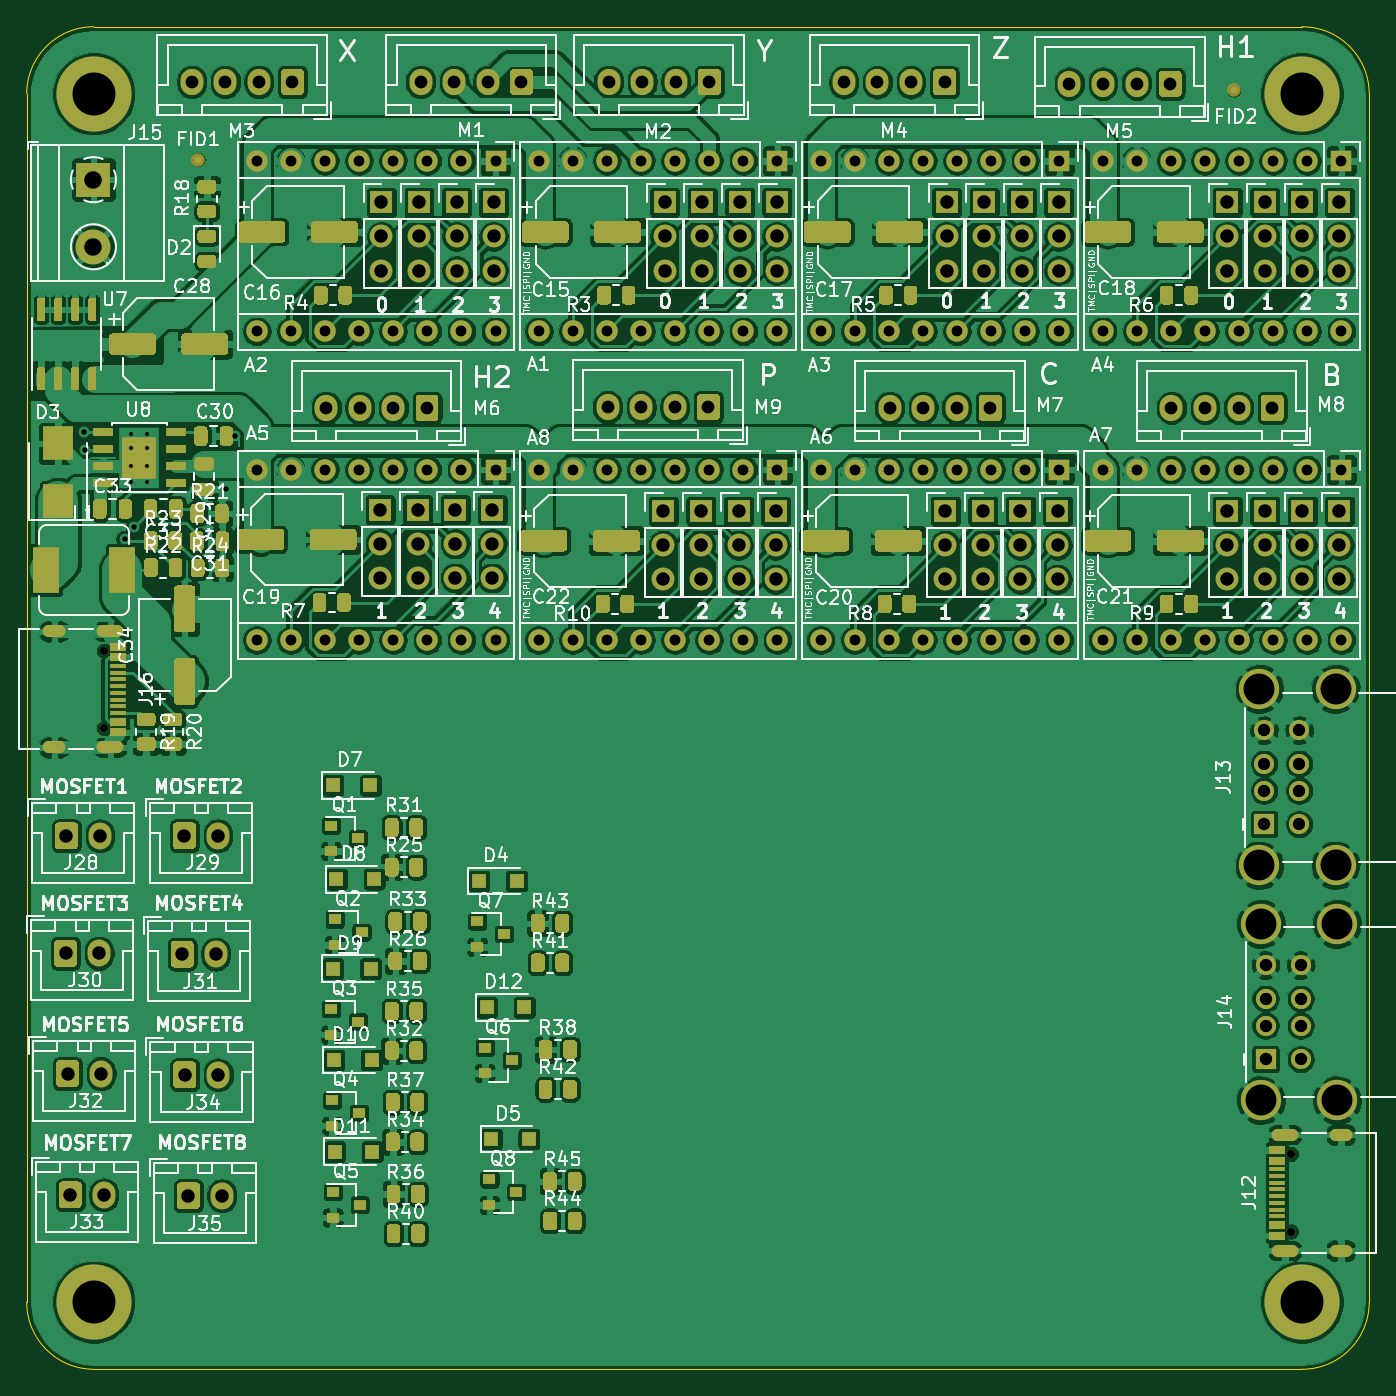
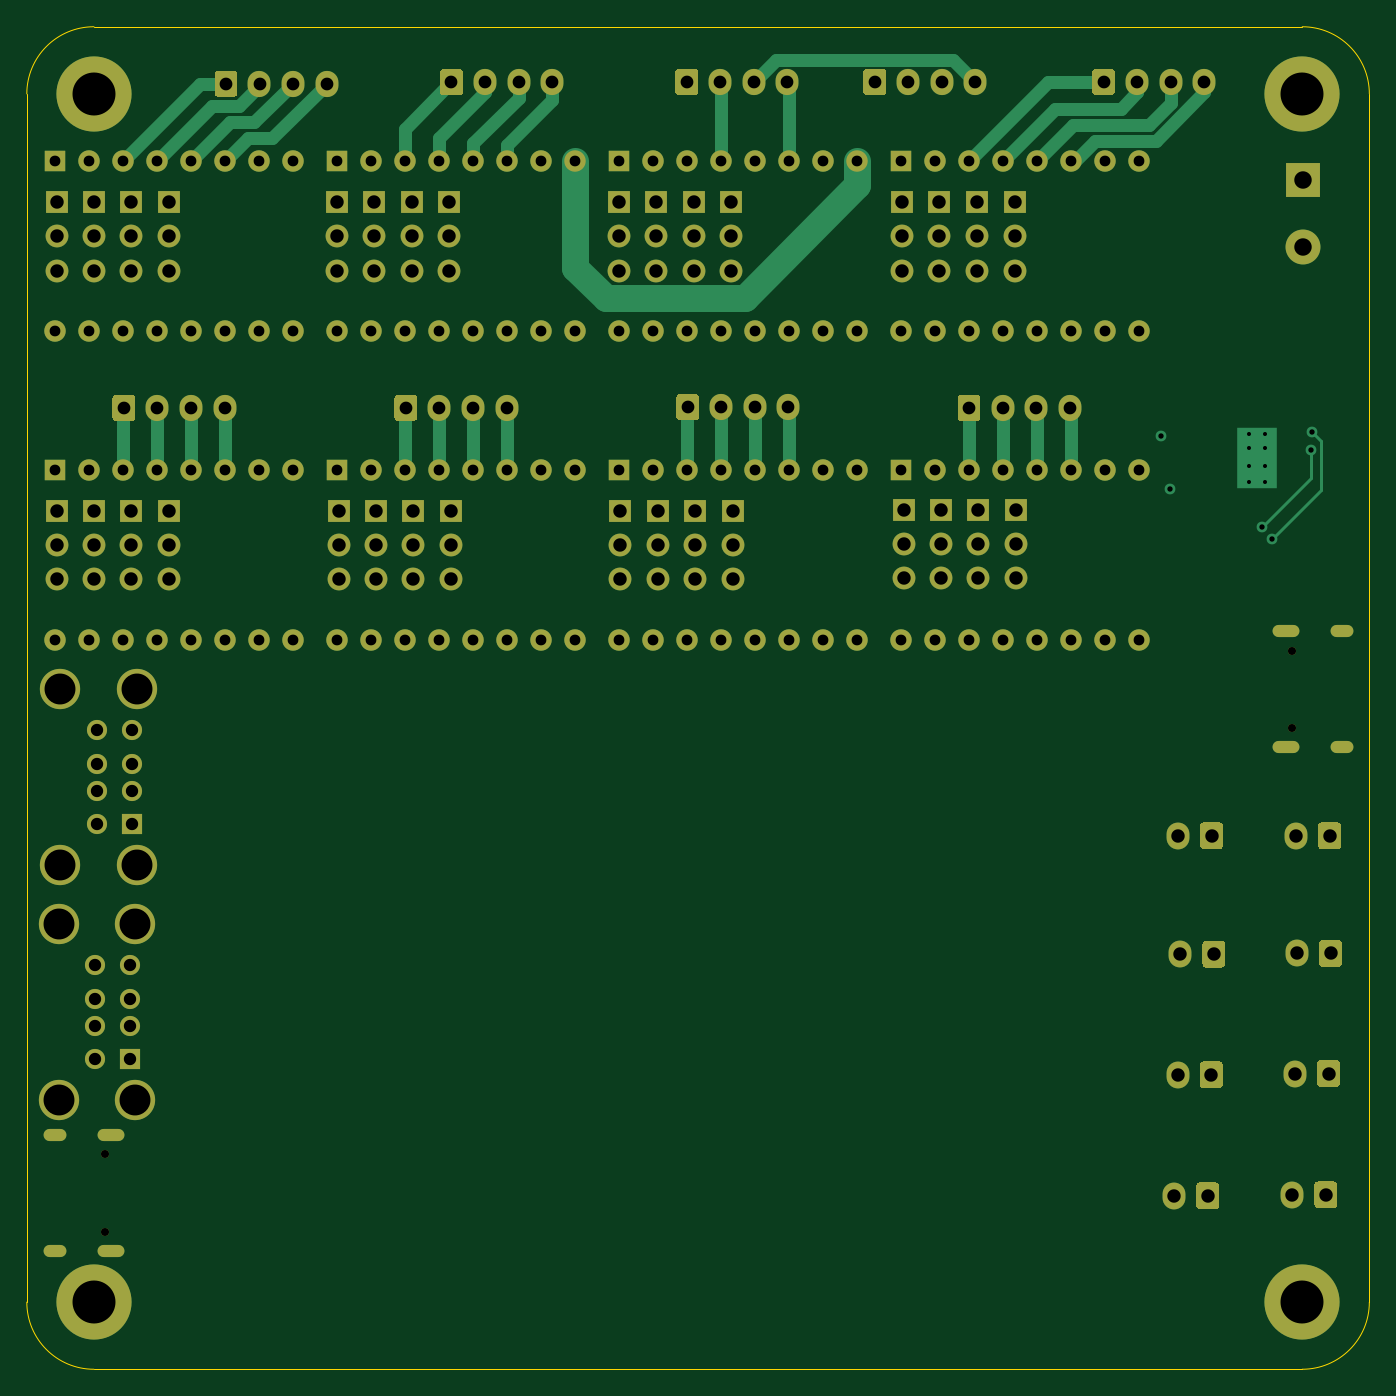
Circuit board: 8 layer files. Board 100.0 x 100.0 mm.
- drill: mobo-drill.drl (5939 bytes)
- bottom_copper: mobo.GBL (21470 bytes)
- bottom_silk: mobo.GBO (516 bytes)
- bottom_mask: mobo.GBS (14728 bytes)
- outline: mobo.GKO (1053 bytes)
- top_copper: mobo.GTL (878366 bytes)
- top_silk: mobo.GTO (171098 bytes)
- top_mask: mobo.GTS (51724 bytes)

=== drill: mobo-drill.drl (5939 bytes, source omitted) ===
=== bottom_copper: mobo.GBL (21470 bytes, source omitted) ===
=== bottom_silk: mobo.GBO ===
G04 #@! TF.GenerationSoftware,KiCad,Pcbnew,5.1.9+dfsg1-1~bpo10+1*
G04 #@! TF.CreationDate,2021-02-21T17:02:03+00:00*
G04 #@! TF.ProjectId,mobo,6d6f626f-2e6b-4696-9361-645f70636258,rev?*
G04 #@! TF.SameCoordinates,Original*
G04 #@! TF.FileFunction,Legend,Bot*
G04 #@! TF.FilePolarity,Positive*
%FSLAX46Y46*%
G04 Gerber Fmt 4.6, Leading zero omitted, Abs format (unit mm)*
G04 Created by KiCad (PCBNEW 5.1.9+dfsg1-1~bpo10+1) date 2021-02-21 17:02:03*
%MOMM*%
%LPD*%
G01*
G04 APERTURE LIST*
G04 APERTURE END LIST*
M02*

=== bottom_mask: mobo.GBS (14728 bytes, source omitted) ===
=== outline: mobo.GKO ===
G04 #@! TF.GenerationSoftware,KiCad,Pcbnew,5.1.9+dfsg1-1~bpo10+1*
G04 #@! TF.CreationDate,2021-02-21T17:02:03+00:00*
G04 #@! TF.ProjectId,mobo,6d6f626f-2e6b-4696-9361-645f70636258,rev?*
G04 #@! TF.SameCoordinates,Original*
G04 #@! TF.FileFunction,Profile,NP*
%FSLAX46Y46*%
G04 Gerber Fmt 4.6, Leading zero omitted, Abs format (unit mm)*
G04 Created by KiCad (PCBNEW 5.1.9+dfsg1-1~bpo10+1) date 2021-02-21 17:02:03*
%MOMM*%
%LPD*%
G01*
G04 APERTURE LIST*
G04 #@! TA.AperFunction,Profile*
%ADD10C,0.050000*%
G04 #@! TD*
G04 APERTURE END LIST*
D10*
X74020000Y-166030000D02*
X164020000Y-166030000D01*
X164020000Y-66030000D02*
X74020000Y-66030000D01*
X169020000Y-161030000D02*
X169020000Y-71030000D01*
X69020000Y-71030000D02*
X69020000Y-161030000D01*
X164020000Y-66030000D02*
G75*
G02*
X169020000Y-71030000I0J-5000000D01*
G01*
X169020000Y-161030000D02*
G75*
G02*
X164020000Y-166030000I-5000000J0D01*
G01*
X74020000Y-166030000D02*
G75*
G02*
X69020000Y-161030000I0J5000000D01*
G01*
X69020000Y-71030000D02*
G75*
G02*
X74020000Y-66030000I5000000J0D01*
G01*
M02*

=== top_copper: mobo.GTL (878366 bytes, source omitted) ===
=== top_silk: mobo.GTO (171098 bytes, source omitted) ===
=== top_mask: mobo.GTS (51724 bytes, source omitted) ===
